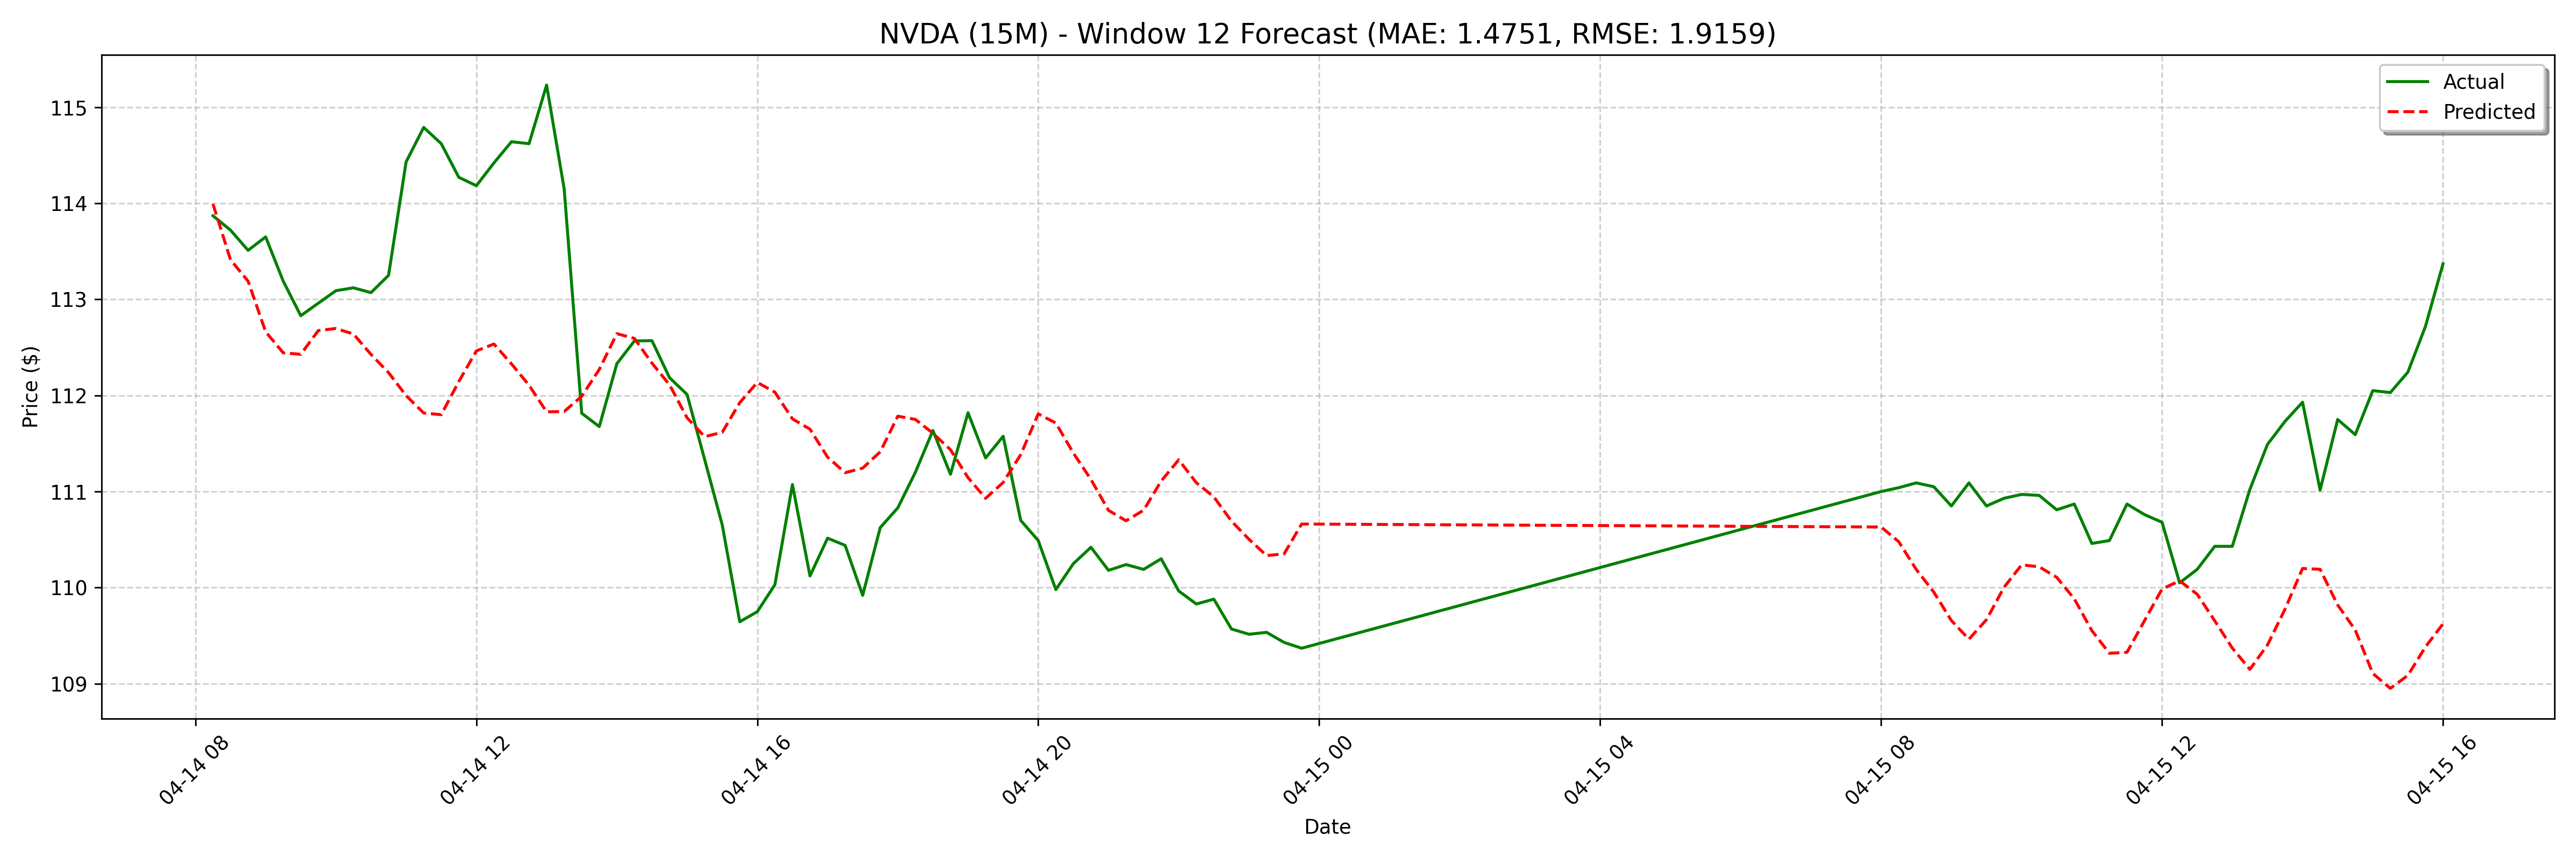

Data behind this chart, as committed beside it:
date, actual, forecast
2025-04-14 08:15:00, 113.9, 114
2025-04-14 08:30:00, 113.7, 113.4
2025-04-14 08:45:00, 113.5, 113.2
2025-04-14 09:00:00, 113.7, 112.7
2025-04-14 09:15:00, 113.2, 112.4
2025-04-14 09:30:00, 112.8, 112.4
2025-04-14 09:45:00, 113, 112.7
2025-04-14 10:00:00, 113.1, 112.7
2025-04-14 10:15:00, 113.1, 112.6
2025-04-14 10:30:00, 113.1, 112.4
2025-04-14 10:45:00, 113.2, 112.2
2025-04-14 11:00:00, 114.4, 112
2025-04-14 11:15:00, 114.8, 111.8
2025-04-14 11:30:00, 114.6, 111.8
2025-04-14 11:45:00, 114.3, 112.1
2025-04-14 12:00:00, 114.2, 112.5
2025-04-14 12:15:00, 114.4, 112.5
2025-04-14 12:30:00, 114.6, 112.3
2025-04-14 12:45:00, 114.6, 112.1
2025-04-14 13:00:00, 115.2, 111.8
2025-04-14 13:15:00, 114.2, 111.8
2025-04-14 13:30:00, 111.8, 112
2025-04-14 13:45:00, 111.7, 112.3
2025-04-14 14:00:00, 112.3, 112.6
2025-04-14 14:15:00, 112.6, 112.6
2025-04-14 14:30:00, 112.6, 112.3
2025-04-14 14:45:00, 112.2, 112.1
2025-04-14 15:00:00, 112, 111.8
2025-04-14 15:15:00, 111.3, 111.6
2025-04-14 15:30:00, 110.7, 111.6
2025-04-14 15:45:00, 109.6, 111.9
2025-04-14 16:00:00, 109.8, 112.1
2025-04-14 16:15:00, 110, 112
2025-04-14 16:30:00, 111.1, 111.8
2025-04-14 16:45:00, 110.1, 111.6
2025-04-14 17:00:00, 110.5, 111.4
2025-04-14 17:15:00, 110.4, 111.2
2025-04-14 17:30:00, 109.9, 111.2
2025-04-14 17:45:00, 110.6, 111.4
2025-04-14 18:00:00, 110.8, 111.8
2025-04-14 18:15:00, 111.2, 111.8
2025-04-14 18:30:00, 111.6, 111.6
2025-04-14 18:45:00, 111.2, 111.4
2025-04-14 19:00:00, 111.8, 111.1
2025-04-14 19:15:00, 111.3, 110.9
2025-04-14 19:30:00, 111.6, 111.1
2025-04-14 19:45:00, 110.7, 111.4
2025-04-14 20:00:00, 110.5, 111.8
2025-04-14 20:15:00, 110, 111.7
2025-04-14 20:30:00, 110.2, 111.4
2025-04-14 20:45:00, 110.4, 111.1
2025-04-14 21:00:00, 110.2, 110.8
2025-04-14 21:15:00, 110.2, 110.7
2025-04-14 21:30:00, 110.2, 110.8
2025-04-14 21:45:00, 110.3, 111.1
2025-04-14 22:00:00, 110, 111.3
2025-04-14 22:15:00, 109.8, 111.1
2025-04-14 22:30:00, 109.9, 110.9
2025-04-14 22:45:00, 109.6, 110.7
2025-04-14 23:00:00, 109.5, 110.5
... 68 more rows
